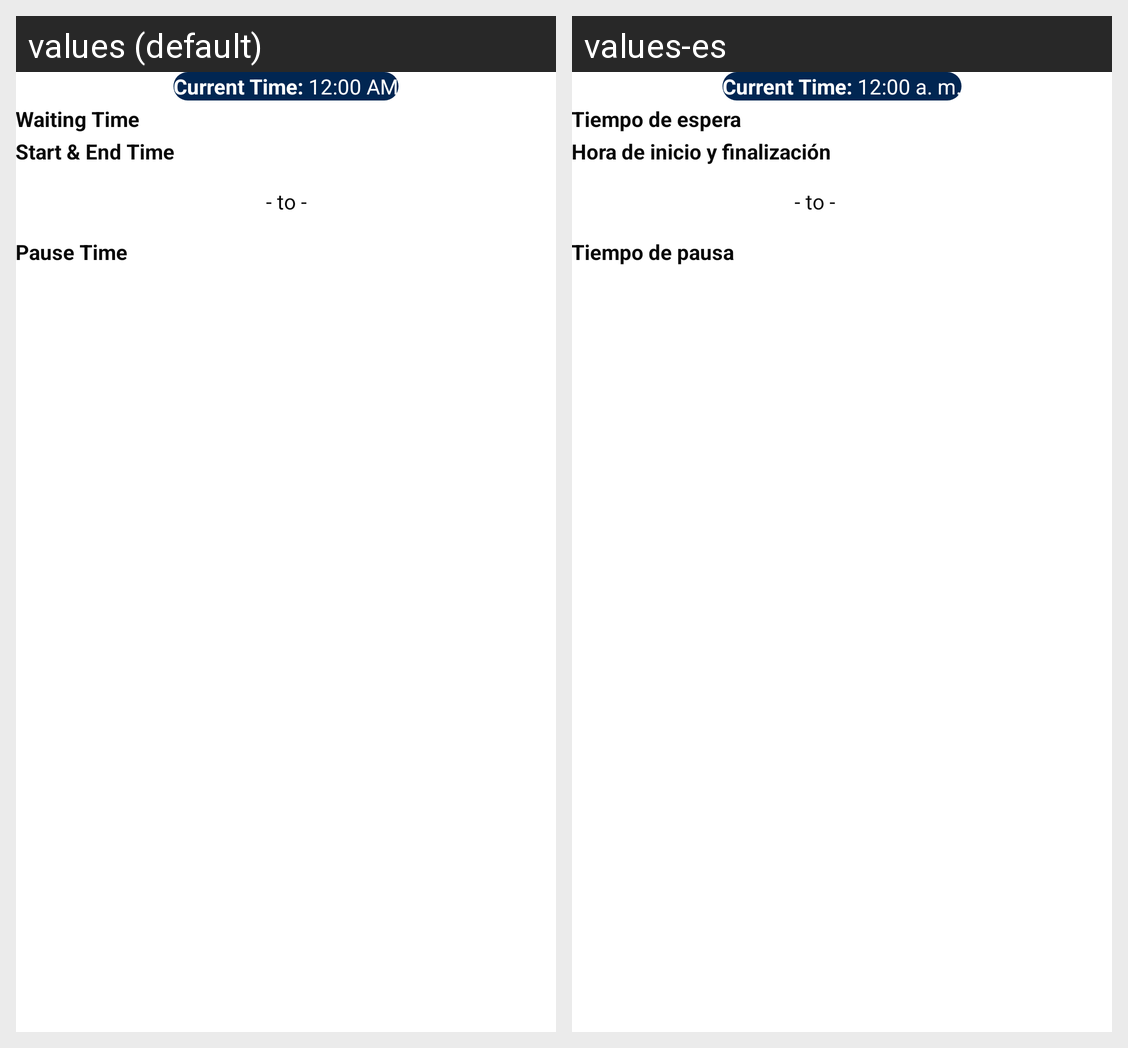

The Android screen above is rendered under two locales of the same app. Produce the string resources it draws, with the default and per-locale values.
Android screen res/layout/bottom_sheet_add_work_item_time.xml rendered under 2 locales, left to right: values (default), values-es. Device: Nexus 5 (rendered at 1080×1920; each locale shown at half size, 540×960, under a caption strip naming it); theme AppTheme.
Strings drawn on this screen, with the default value and each locale's value (text and hints the layout hard-codes, and strings that could not be matched under every locale, appear in the picture but are not listed):

waiting_time_in_min
  values: Waiting Time
  values-es: Tiempo de espera

start_and_end_time
  values: Start & End Time
  values-es: Hora de inicio y finalización

break_time
  values: Pause Time
  values-es: Tiempo de pausa
